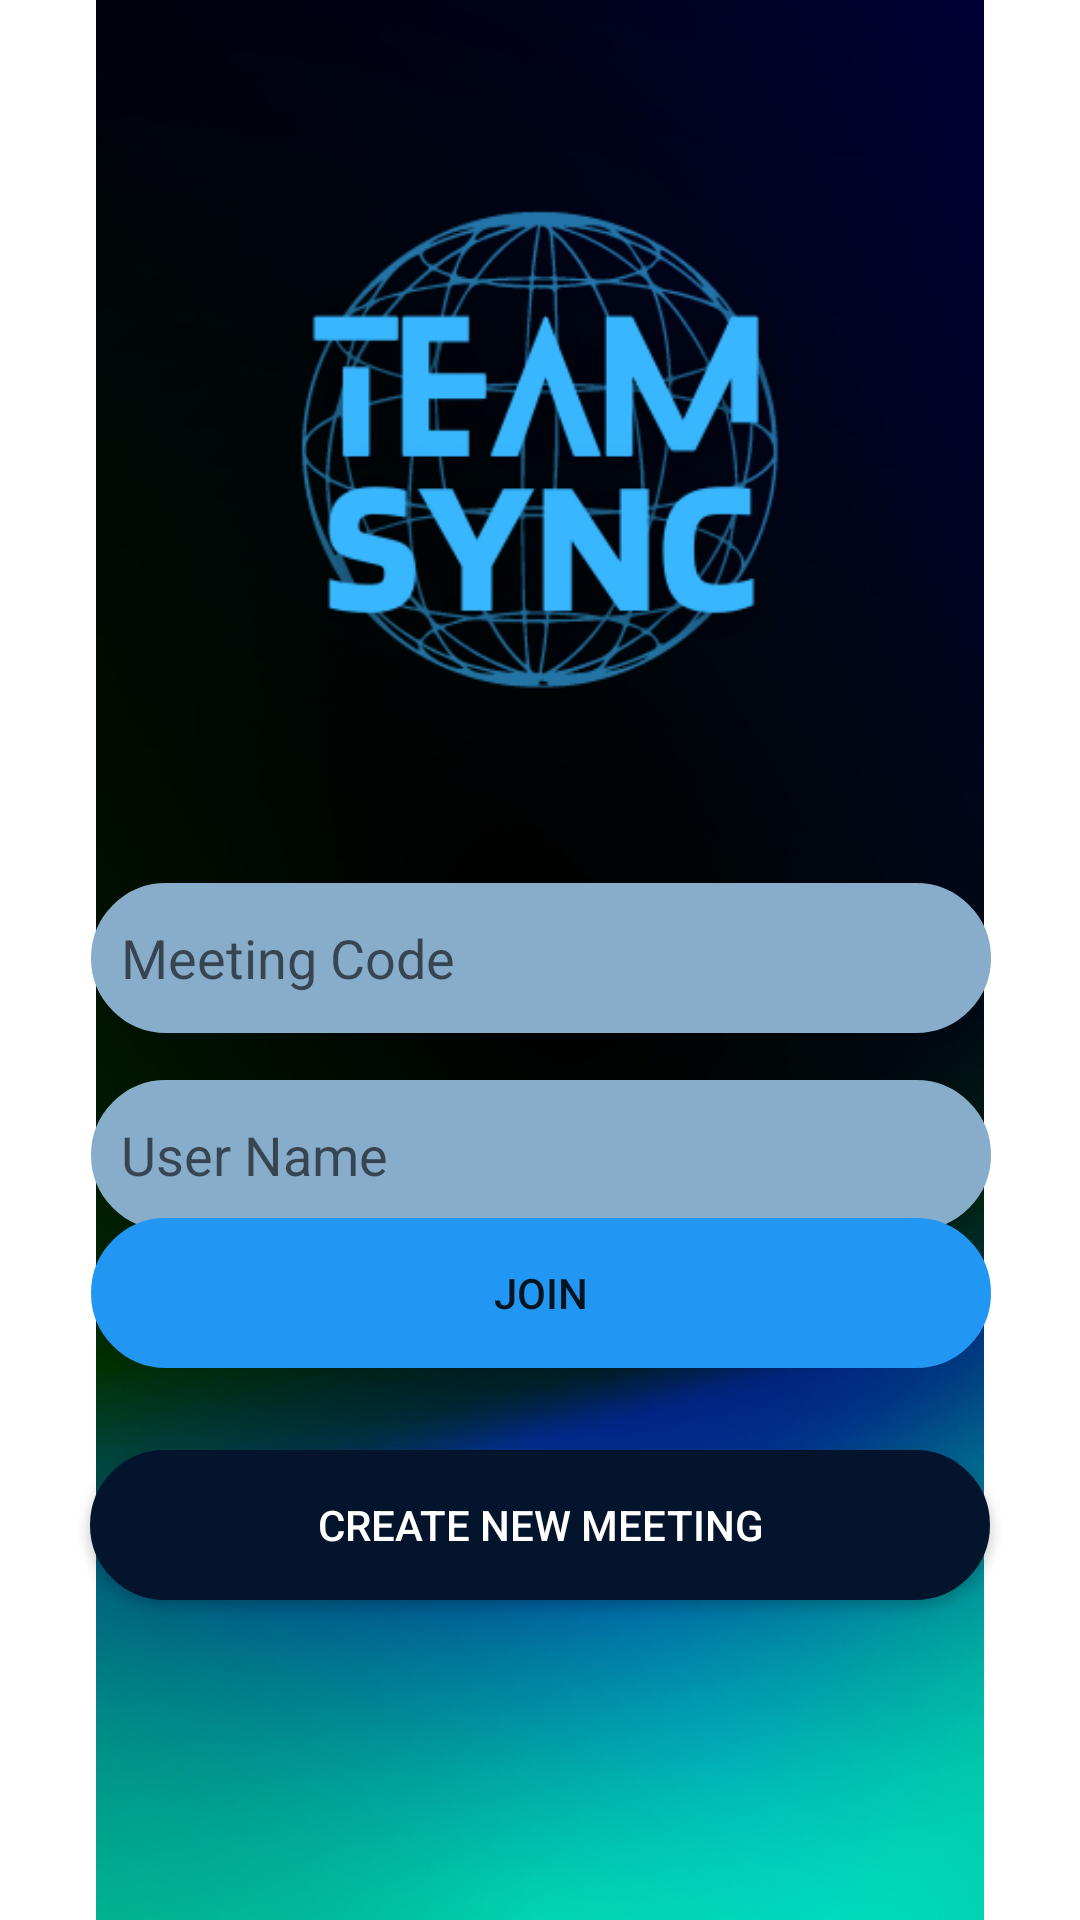

Write the Android layout XML for this screen, with the resource values it uses.
<!-- AndroidManifest.xml: application theme Theme.TeamSync -->
<!-- res/layout/activity_video_call.xml -->
<?xml version="1.0" encoding="utf-8"?>
<androidx.constraintlayout.widget.ConstraintLayout xmlns:android="http://schemas.android.com/apk/res/android"
    xmlns:app="http://schemas.android.com/apk/res-auto"
    xmlns:tools="http://schemas.android.com/tools"
    android:layout_width="match_parent"
    android:layout_height="match_parent"
    tools:context=".videoCall">
    <ImageView
        android:id="@+id/imageView2"
        android:layout_width="wrap_content"
        android:layout_height="wrap_content"
        app:layout_constraintBottom_toBottomOf="parent"
        app:layout_constraintEnd_toEndOf="parent"
        app:layout_constraintStart_toStartOf="parent"
        app:layout_constraintTop_toTopOf="parent"
        app:srcCompat="@drawable/nvc" />

    <EditText
        android:id="@+id/code"
        android:layout_width="300dp"
        android:layout_height="50dp"
        android:background="@drawable/text_style"
        android:hint="Meeting Code"
        app:layout_constraintBottom_toBottomOf="parent"
        app:layout_constraintEnd_toEndOf="parent"
        app:layout_constraintHorizontal_bias="0.504"
        app:layout_constraintStart_toStartOf="parent"
        app:layout_constraintTop_toTopOf="parent"
        app:backgroundTint="#88ADCA"
        app:layout_constraintVertical_bias="0.499" />

    <EditText
        android:id="@+id/name"
        android:layout_width="300dp"
        android:layout_height="50dp"
        android:background="@drawable/text_style"
        app:backgroundTint="#88ADCA"
        android:hint="User Name"
        app:layout_constraintBottom_toBottomOf="parent"
        app:layout_constraintEnd_toEndOf="parent"
        app:layout_constraintHorizontal_bias="0.504"
        app:layout_constraintStart_toStartOf="parent"
        app:layout_constraintTop_toTopOf="parent"

        app:layout_constraintVertical_bias="0.61" />

    <Button
        android:id="@+id/join"
        android:layout_width="300dp"
        android:layout_height="50dp"
        android:layout_marginTop="-100dp"
        android:layout_marginBottom="184dp"
        android:background="@drawable/text_style"
        android:text="JOIN"
        app:backgroundTint="#2196F3"
        app:layout_constraintBottom_toBottomOf="parent"
        app:layout_constraintEnd_toEndOf="parent"
        app:layout_constraintHorizontal_bias="0.504"
        app:layout_constraintStart_toStartOf="parent"
        app:layout_constraintTop_toBottomOf="@id/code"
        app:layout_constraintVertical_bias="1.0" />

    <Button
        android:id="@+id/create"
        android:layout_width="300dp"
        android:layout_height="50dp"
        android:layout_marginTop="-80dp"
        android:background="@drawable/button_design_round"
        android:text="Create new meeting"
        android:textColor="#ffffff"
        app:backgroundTint="#04142C"
        app:layout_constraintBottom_toBottomOf="parent"
        app:layout_constraintEnd_toEndOf="parent"
        app:layout_constraintStart_toStartOf="parent"
        app:layout_constraintTop_toBottomOf="@+id/join" />



</androidx.constraintlayout.widget.ConstraintLayout>
<!-- resources referenced by this layout -->
<resources>
  <!-- drawable button_design_round (drawable) -->
  <?xml version="1.0" encoding="utf-8"?>
  <shape xmlns:android="http://schemas.android.com/apk/res/android">
      <stroke android:width="2dp" android:color="#050101"/>
      <padding android:left="10dp" android:right="10dp" android:top="10dp" android:bottom="10dp"/>
      <corners android:radius="3000dp"/>
      <solid android:color="#98C3D1"/>
  </shape>
  <!-- drawable nvc: png bitmap (drawable, 189607 bytes) -->
  <!-- drawable text_style (drawable) -->
  <?xml version="1.0" encoding="utf-8"?>
  <shape xmlns:android="http://schemas.android.com/apk/res/android">
      <stroke android:width="5dp" android:color="#050101"/>
      <padding android:left="10dp" android:right="10dp" android:top="10dp" android:bottom="10dp"/>
      <corners android:radius="100dp"/>
  </shape>
  <style name="Theme.TeamSync" parent="Theme.MaterialComponents.DayNight.NoActionBar">
          
          <item name="colorPrimary">@color/purple_500</item>
          <item name="colorPrimaryVariant">@color/purple_700</item>
          <item name="colorOnPrimary">@color/white</item>
          
          <item name="colorSecondary">@color/teal_200</item>
          <item name="colorSecondaryVariant">@color/teal_700</item>
          <item name="colorOnSecondary">@color/black</item>
          
          <item name="android:statusBarColor" tools:targetApi="l">?attr/colorPrimaryVariant</item>
          
      </style>
  <!-- not gathered from this repository: default colours our renderer supplied (Android Studio template values) -->
  <color name="purple_500">#FF6200EE</color>
  <color name="purple_700">#FF3700B3</color>
  <color name="teal_200">#FF03DAC5</color>
  <color name="teal_700">#FF018786</color>
  <color name="black">#FF000000</color>
  <color name="white">#FFFFFFFF</color>
</resources>
